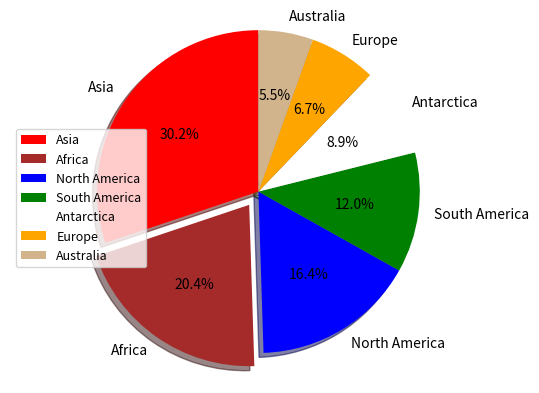

Here is the Python script that generated this plot:
from matplotlib import pyplot

# Add the labels of all the areas of all continents
labels = ['Asia', 'Africa', 'North America', 'South America', 'Antarctica', 'Europe', 'Australia']

# Assign the sizes for corresponding continents
sizes = [44.6, 30.1, 24.2, 17.8, 13.2, 9.9, 8.1]

# Assign the colors for corresponding continents
colors = ['red', 'brown', 'blue', 'green', 'white', 'orange', 'tan']

# Explode the second slice of pie chart
explode = (0, 0.1, 0, 0, 0, 0, 0)

# Draw the piechart using pie() command
pyplot.pie(sizes, explode=explode, labels=labels, colors=colors, autopct='%1.1f%%', shadow=True, startangle=90)

# Set aspect ratio to be equal to draw the pie as circle
pyplot.axis('equal')

# Add the description to the chart
pyplot.legend(labels, loc=6, fontsize=9)

# Display the chart
pyplot.show()
